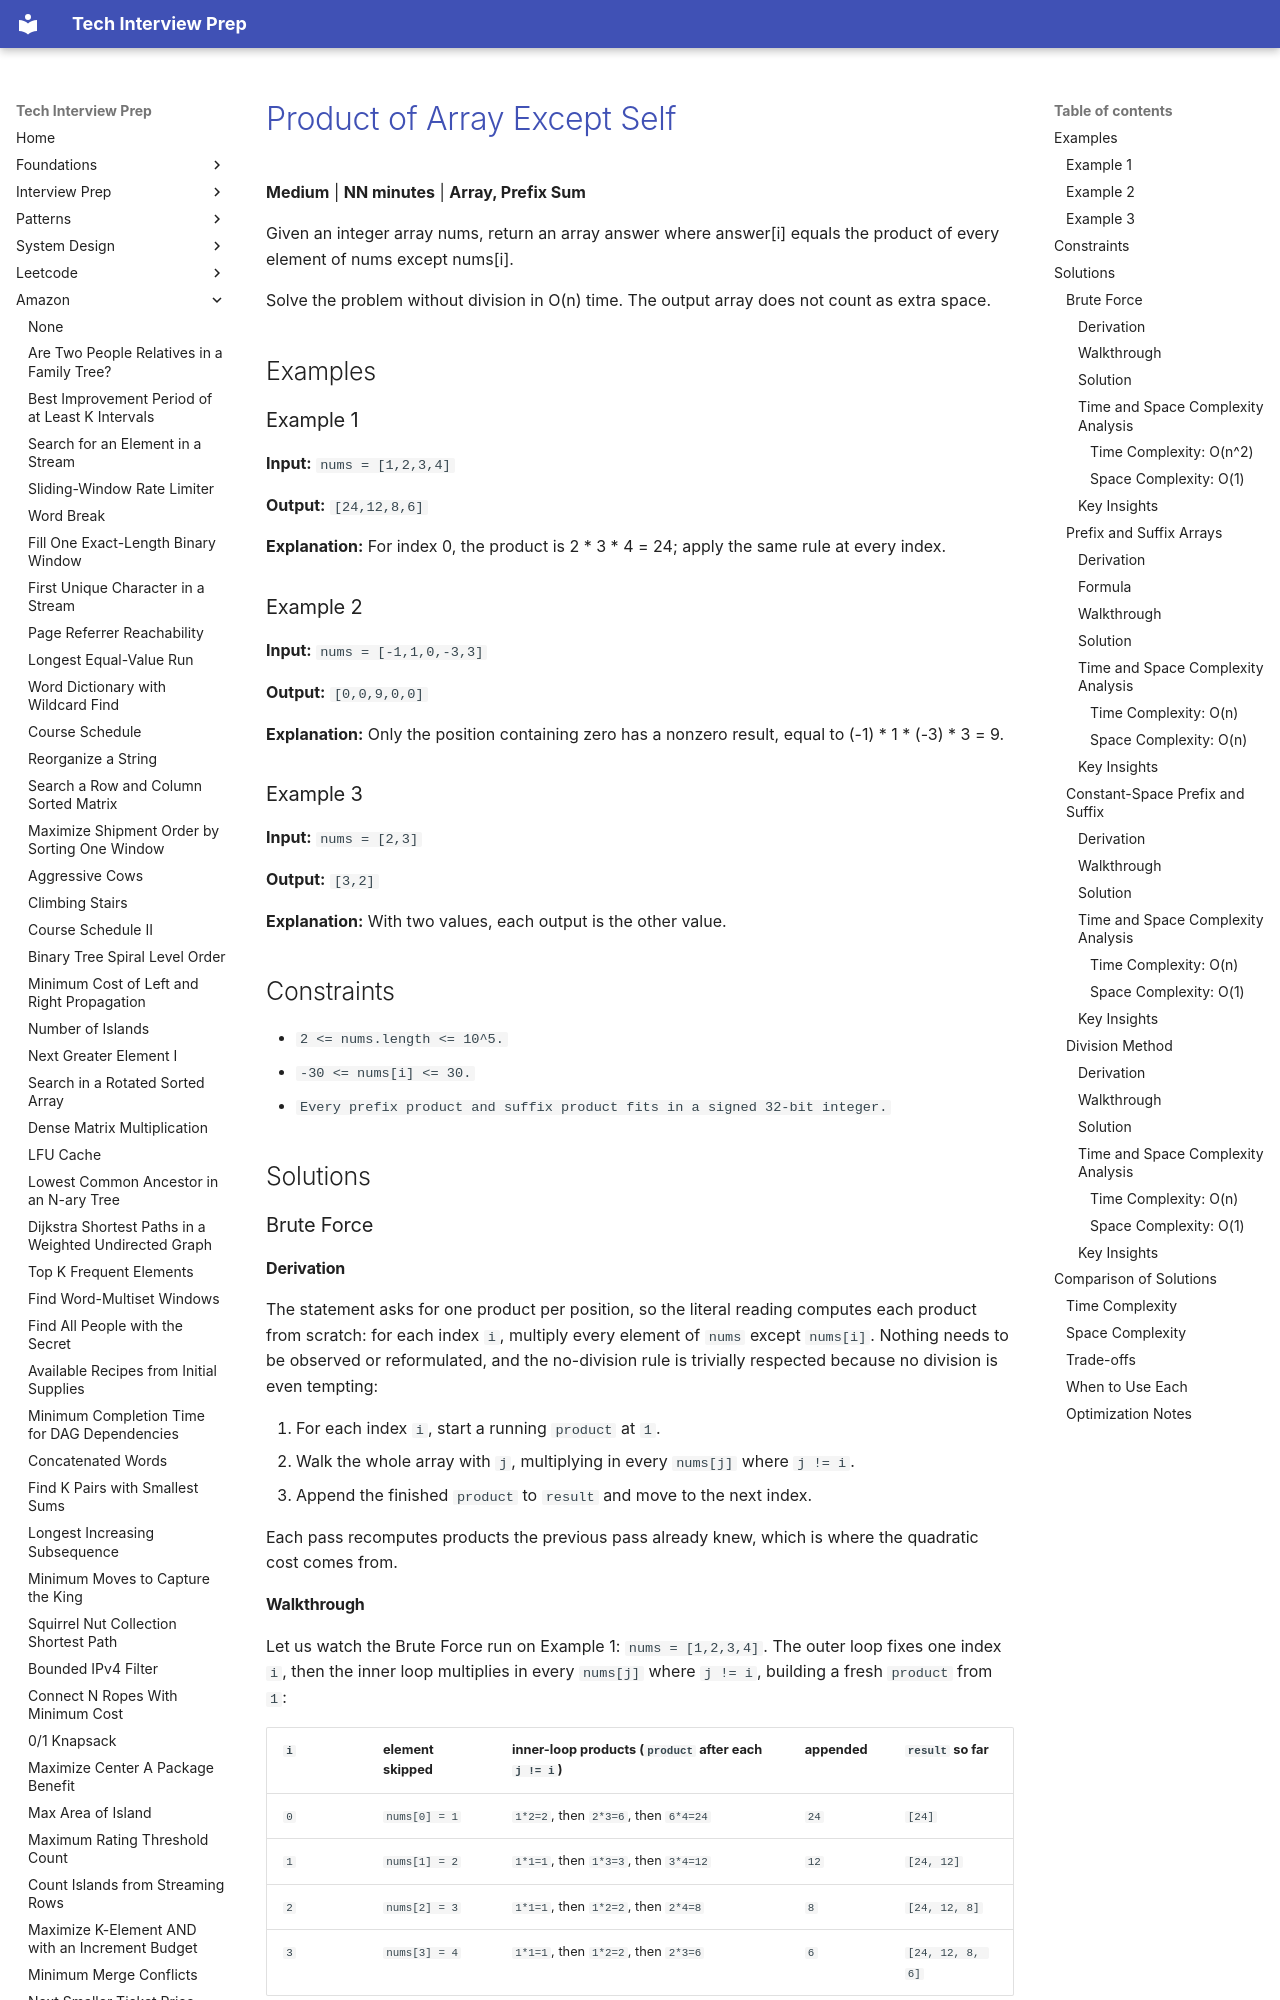

repository: ThoDHa/tech-interview-prep · page: amazon/amazon-product-array-except-self/index.html · generator: mkdocs

# [Product of Array Except Self](https://www.fastprep.io/problems/amazon-product-array-except-self)

**Medium** | **NN minutes** | **Array, Prefix Sum**

Given an integer array nums, return an array answer where answer[i] equals the product of every element of nums except nums[i].

Solve the problem without division in O(n) time. The output array does not count as extra space.

## Examples

### Example 1

**Input:** `nums = [1,2,3,4]`

**Output:** `[24,12,8,6]`

**Explanation:** For index 0, the product is 2 * 3 * 4 = 24; apply the same rule at every index.

### Example 2

**Input:** `nums = [-1,1,0,-3,3]`

**Output:** `[0,0,9,0,0]`

**Explanation:** Only the position containing zero has a nonzero result, equal to (-1) * 1 * (-3) * 3 = 9.

### Example 3

**Input:** `nums = [2,3]`

**Output:** `[3,2]`

**Explanation:** With two values, each output is the other value.

## Constraints

- `2 <= nums.length <= 10^5.`
- `-30 <= nums[i] <= 30.`
- `Every prefix product and suffix product fits in a signed 32-bit integer.`

## Solutions

### Brute Force

#### Derivation

The statement asks for one product per position, so the literal reading computes each product from scratch: for each index `i`, multiply every element of `nums` except `nums[i]`. Nothing needs to be observed or reformulated, and the no-division rule is trivially respected because no division is even tempting:

1. For each index `i`, start a running `product` at `1`.
2. Walk the whole array with `j`, multiplying in every `nums[j]` where `j != i`.
3. Append the finished `product` to `result` and move to the next index.

Each pass recomputes products the previous pass already knew, which is where the quadratic cost comes from.
